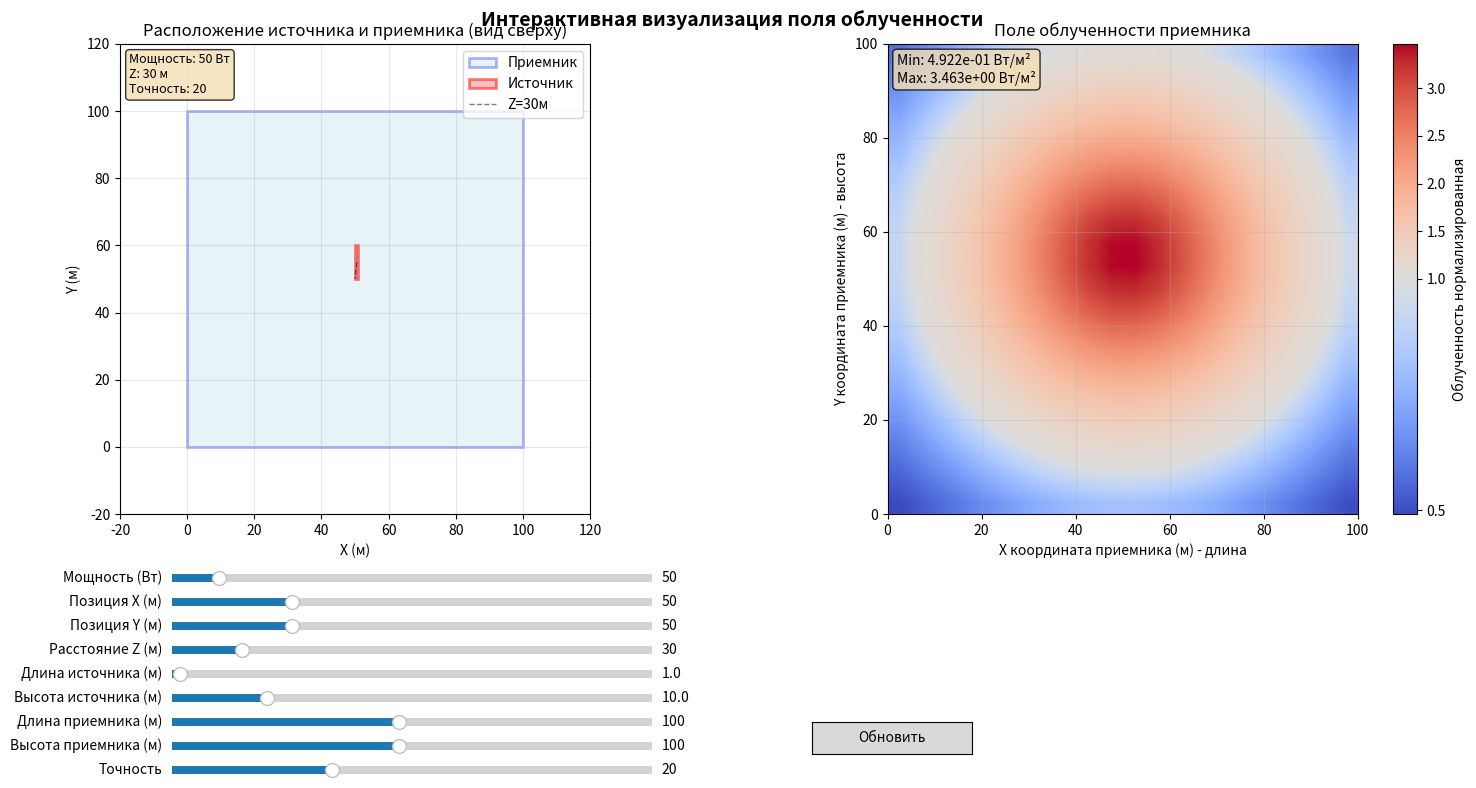

The matplotlib source for this figure:
import numpy as np
import matplotlib.pyplot as plt
from matplotlib.widgets import Slider, Button
from matplotlib.colors import TwoSlopeNorm
from matplotlib.patches import Rectangle
import time

class InteractiveIrradianceApp:
    def __init__(self):
        # Начальные параметры
        self.p = 50  # Мощность (Вт)
        self.l_r = 100  # Длина приемника (м)
        self.h_r = 100  # Высота приемника (м)
        self.x = 50  # Позиция источника X (м)
        self.y = 50  # Позиция источника Y (м)
        self.R = 30  # Расстояние Z (L_sr) (м)
        self.l_s = 1  # Длина источника (м)
        self.h_s = 10  # Высота источника (м)
        self.accuracy = 20  # Точность расчета
        
        # Создаем фигуру с двумя подграфиками
        self.fig = plt.figure(figsize=(16, 8))
        self.fig.suptitle('Интерактивная визуализация поля облученности', fontsize=14, fontweight='bold')
        
        # Левая панель - схема расположения
        self.ax_layout = plt.subplot(1, 2, 1)
        self.ax_layout.set_title('Расположение источника и приемника (вид сверху)')
        self.ax_layout.set_xlabel('X (м)')
        self.ax_layout.set_ylabel('Y (м)')
        self.ax_layout.grid(True, alpha=0.3)
        self.ax_layout.set_aspect('equal')
        
        # Правая панель - поле облученности
        self.ax_field = plt.subplot(1, 2, 2)
        self.ax_field.set_title('Поле облученности приемника')
        self.ax_field.set_xlabel('Y координата приемника (м)')
        self.ax_field.set_ylabel('X координата приемника (м)')
        
        # Создаем слайдеры
        self.create_sliders()
        
        # Первоначальный расчет и отображение
        self.update()
        
        plt.tight_layout()
        plt.subplots_adjust(bottom=0.35, right=0.98)
        
    def calculate_irradiance_vectorized(self):
        """Векторизованная версия расчета облученности"""
        L_sr = self.R
        match = self.accuracy
        
        # Создаем сетку точек приемника
        x_r = np.linspace(0, self.l_r, match)
        y_r = np.linspace(0, self.h_r, match)
        X_r, Y_r = np.meshgrid(x_r, y_r)
        
        # Создаем сетку точек источника
        x_s = np.linspace(0, self.l_s, match) + self.x
        y_s = np.linspace(0, self.h_s, match) + self.y
        
        P_source = self.p
        I_i = P_source / (np.pi * match**2)
        
        # Векторизованный расчет
        result = np.zeros((match, match))
        
        # Для каждой точки источника суммируем вклад во все точки приемника
        # i - индекс по Y (строки), j - индекс по X (столбцы)
        for i in range(match):
            for j in range(match):
                dx = X_r - x_s[j]  # X координата источника
                dy = Y_r - y_s[i]  # Y координата источника
                L_vect = np.sqrt(dx**2 + dy**2 + L_sr**2)
                cos_a = L_sr / L_vect
                result += I_i * cos_a**2 / L_sr**2
        
        return result / 0.005
    
    def create_sliders(self):
        """Создание слайдеров для управления параметрами"""
        # Позиции слайдеров
        slider_y_start = 0.02
        slider_height = 0.02
        slider_spacing = 0.03
        
        # Мощность источника
        ax_power = plt.axes([0.15, slider_y_start + 8*slider_spacing, 0.3, slider_height])
        self.slider_power = Slider(ax_power, 'Мощность (Вт)', 1, 500, valinit=self.p, valstep=1)
        self.slider_power.on_changed(self.on_slider_change)
        
        # Позиция источника X
        ax_x = plt.axes([0.15, slider_y_start + 7*slider_spacing, 0.3, slider_height])
        self.slider_x = Slider(ax_x, 'Позиция X (м)', 0, 200, valinit=self.x, valstep=1)
        self.slider_x.on_changed(self.on_slider_change)
        
        # Позиция источника Y
        ax_y = plt.axes([0.15, slider_y_start + 6*slider_spacing, 0.3, slider_height])
        self.slider_y = Slider(ax_y, 'Позиция Y (м)', 0, 200, valinit=self.y, valstep=1)
        self.slider_y.on_changed(self.on_slider_change)
        
        # Расстояние Z (L_sr)
        ax_z = plt.axes([0.15, slider_y_start + 5*slider_spacing, 0.3, slider_height])
        self.slider_z = Slider(ax_z, 'Расстояние Z (м)', 1, 200, valinit=self.R, valstep=1)
        self.slider_z.on_changed(self.on_slider_change)
        
        # Размер источника - длина
        ax_ls = plt.axes([0.15, slider_y_start + 4*slider_spacing, 0.3, slider_height])
        self.slider_ls = Slider(ax_ls, 'Длина источника (м)', 0.1, 50, valinit=self.l_s, valstep=0.1)
        self.slider_ls.on_changed(self.on_slider_change)
        
        # Размер источника - высота
        ax_hs = plt.axes([0.15, slider_y_start + 3*slider_spacing, 0.3, slider_height])
        self.slider_hs = Slider(ax_hs, 'Высота источника (м)', 0.1, 50, valinit=self.h_s, valstep=0.1)
        self.slider_hs.on_changed(self.on_slider_change)
        
        # Размер приемника - длина
        ax_lr = plt.axes([0.15, slider_y_start + 2*slider_spacing, 0.3, slider_height])
        self.slider_lr = Slider(ax_lr, 'Длина приемника (м)', 10, 200, valinit=self.l_r, valstep=1)
        self.slider_lr.on_changed(self.on_slider_change)
        
        # Размер приемника - высота
        ax_hr = plt.axes([0.15, slider_y_start + 1*slider_spacing, 0.3, slider_height])
        self.slider_hr = Slider(ax_hr, 'Высота приемника (м)', 10, 200, valinit=self.h_r, valstep=1)
        self.slider_hr.on_changed(self.on_slider_change)
        
        # Точность расчета
        ax_acc = plt.axes([0.15, slider_y_start + 0*slider_spacing, 0.3, slider_height])
        self.slider_acc = Slider(ax_acc, 'Точность', 5, 50, valinit=self.accuracy, valstep=1, valfmt='%d')
        self.slider_acc.on_changed(self.on_slider_change)
        
        # Кнопка обновления
        ax_button = plt.axes([0.55, slider_y_start + 1*slider_spacing, 0.1, 0.04])
        self.button_update = Button(ax_button, 'Обновить')
        self.button_update.on_clicked(self.on_button_update)
        
        # Переменные для хранения графических элементов
        self.receiver_rect = None
        self.source_rect = None
        self.im_field = None
        self.cbar = None
        self.info_text = None
    
    def on_slider_change(self, val):
        """Обновление параметров при изменении слайдеров"""
        self.p = int(self.slider_power.val)
        self.x = self.slider_x.val
        self.y = self.slider_y.val
        self.R = self.slider_z.val
        self.l_s = self.slider_ls.val
        self.h_s = self.slider_hs.val
        self.l_r = self.slider_lr.val
        self.h_r = self.slider_hr.val
        self.accuracy = int(self.slider_acc.val)
        
        # Обновляем отображение
        self.update()
    
    def on_button_update(self, event):
        """Принудительное обновление по кнопке"""
        self.update()
    
    def update(self):
        """Обновление всех графиков"""
        start_time = time.time()
        
        # Расчет поля облученности
        result_array = self.calculate_irradiance_vectorized()
        
        # Обновление схемы расположения
        self.update_layout()
        
        # Обновление поля облученности
        self.update_field(result_array)
        
        calc_time = time.time() - start_time
        print(f"Расчет выполнен за {calc_time:.2f} сек")
    
    def update_layout(self):
        """Обновление схемы расположения источника и приемника"""
        self.ax_layout.clear()
        self.ax_layout.set_title('Расположение источника и приемника (вид сверху)')
        self.ax_layout.set_xlabel('X (м)')
        self.ax_layout.set_ylabel('Y (м)')
        self.ax_layout.grid(True, alpha=0.3)
        self.ax_layout.set_aspect('equal')
        
        # Приемник (синий прямоугольник)
        receiver_rect = Rectangle((0, 0), self.l_r, self.h_r, 
                                 linewidth=2, edgecolor='blue', 
                                 facecolor='lightblue', alpha=0.3, label='Приемник')
        self.ax_layout.add_patch(receiver_rect)
        
        # Источник (красный прямоугольник)
        source_rect = Rectangle((self.x, self.y), self.l_s, self.h_s, 
                               linewidth=2, edgecolor='red', 
                               facecolor='lightcoral', alpha=0.5, label='Источник')
        self.ax_layout.add_patch(source_rect)
        
        # Линия, показывающая расстояние Z
        self.ax_layout.plot([self.x + self.l_s/2, self.l_r/2], 
                           [self.y + self.h_s/2, self.h_r/2], 
                           'k--', linewidth=1, alpha=0.5, label=f'Z={self.R}м')
        
        # Установка границ
        margin = 20
        self.ax_layout.set_xlim(-margin, max(self.l_r, self.x + self.l_s) + margin)
        self.ax_layout.set_ylim(-margin, max(self.h_r, self.y + self.h_s) + margin)
        
        # Легенда
        self.ax_layout.legend(loc='upper right')
        
        # Информация о параметрах
        info = f'Мощность: {self.p} Вт\nZ: {self.R} м\nТочность: {self.accuracy}'
        self.ax_layout.text(0.02, 0.98, info, transform=self.ax_layout.transAxes,
                           verticalalignment='top', bbox=dict(boxstyle='round', 
                           facecolor='wheat', alpha=0.8), fontsize=9)
    
    def update_field(self, result_array):
        """Обновление поля облученности"""
        self.ax_field.clear()
        self.ax_field.set_title('Поле облученности приемника')
        self.ax_field.set_xlabel('X координата приемника (м) - длина')
        self.ax_field.set_ylabel('Y координата приемника (м) - высота')
        
        # Нормализация
        min_irradiance = np.min(result_array)
        max_irradiance = np.max(result_array)
        
        vmin = min_irradiance
        vmax = max_irradiance
        
        if vmin <= 1 <= vmax:
            norm = TwoSlopeNorm(vmin=vmin, vcenter=1.0, vmax=vmax)
        elif vmax < 1:
            vmax_sym = 2 - vmin
            norm = TwoSlopeNorm(vmin=vmin, vcenter=1.0, vmax=vmax_sym)
        elif vmin > 1:
            vmin_sym = 2 - vmax
            norm = TwoSlopeNorm(vmin=vmin_sym, vcenter=1.0, vmax=vmax)
        else:
            norm = TwoSlopeNorm(vmin=vmin, vcenter=1.0, vmax=vmax)
        
        # Отображение поля
        # extent = [x_min, x_max, y_min, y_max]
        # l_r - длина по X, h_r - высота по Y
        # Вычисляем aspect ratio для сохранения пропорций
        aspect_ratio = self.h_r / self.l_r if self.l_r > 0 else 1.0
        
        # Устанавливаем adjustable для сохранения пропорций
        self.ax_field.set_aspect(aspect_ratio, adjustable='box')
        
        im = self.ax_field.imshow(result_array, cmap='coolwarm', aspect=aspect_ratio, 
                                 origin='lower', interpolation='bilinear',
                                 extent=[0, self.l_r, 0, self.h_r], norm=norm)
        
        # Colorbar
        if self.cbar is not None:
            self.cbar.remove()
        self.cbar = plt.colorbar(im, ax=self.ax_field, label='Облученность нормализированная')
        
        # Сетка
        self.ax_field.grid(True, alpha=0.3)
        
        # Информация о min/max
        info_text = f'Min: {min_irradiance:.3e} Вт/м²\nMax: {max_irradiance:.3e} Вт/м²'
        self.ax_field.text(0.02, 0.98, info_text, transform=self.ax_field.transAxes,
                          verticalalignment='top',
                          bbox=dict(boxstyle='round', facecolor='wheat', alpha=0.8),
                          fontsize=10)
        
        self.fig.canvas.draw_idle()

# Запуск приложения
if __name__ == '__main__':
    app = InteractiveIrradianceApp()
    plt.show()
